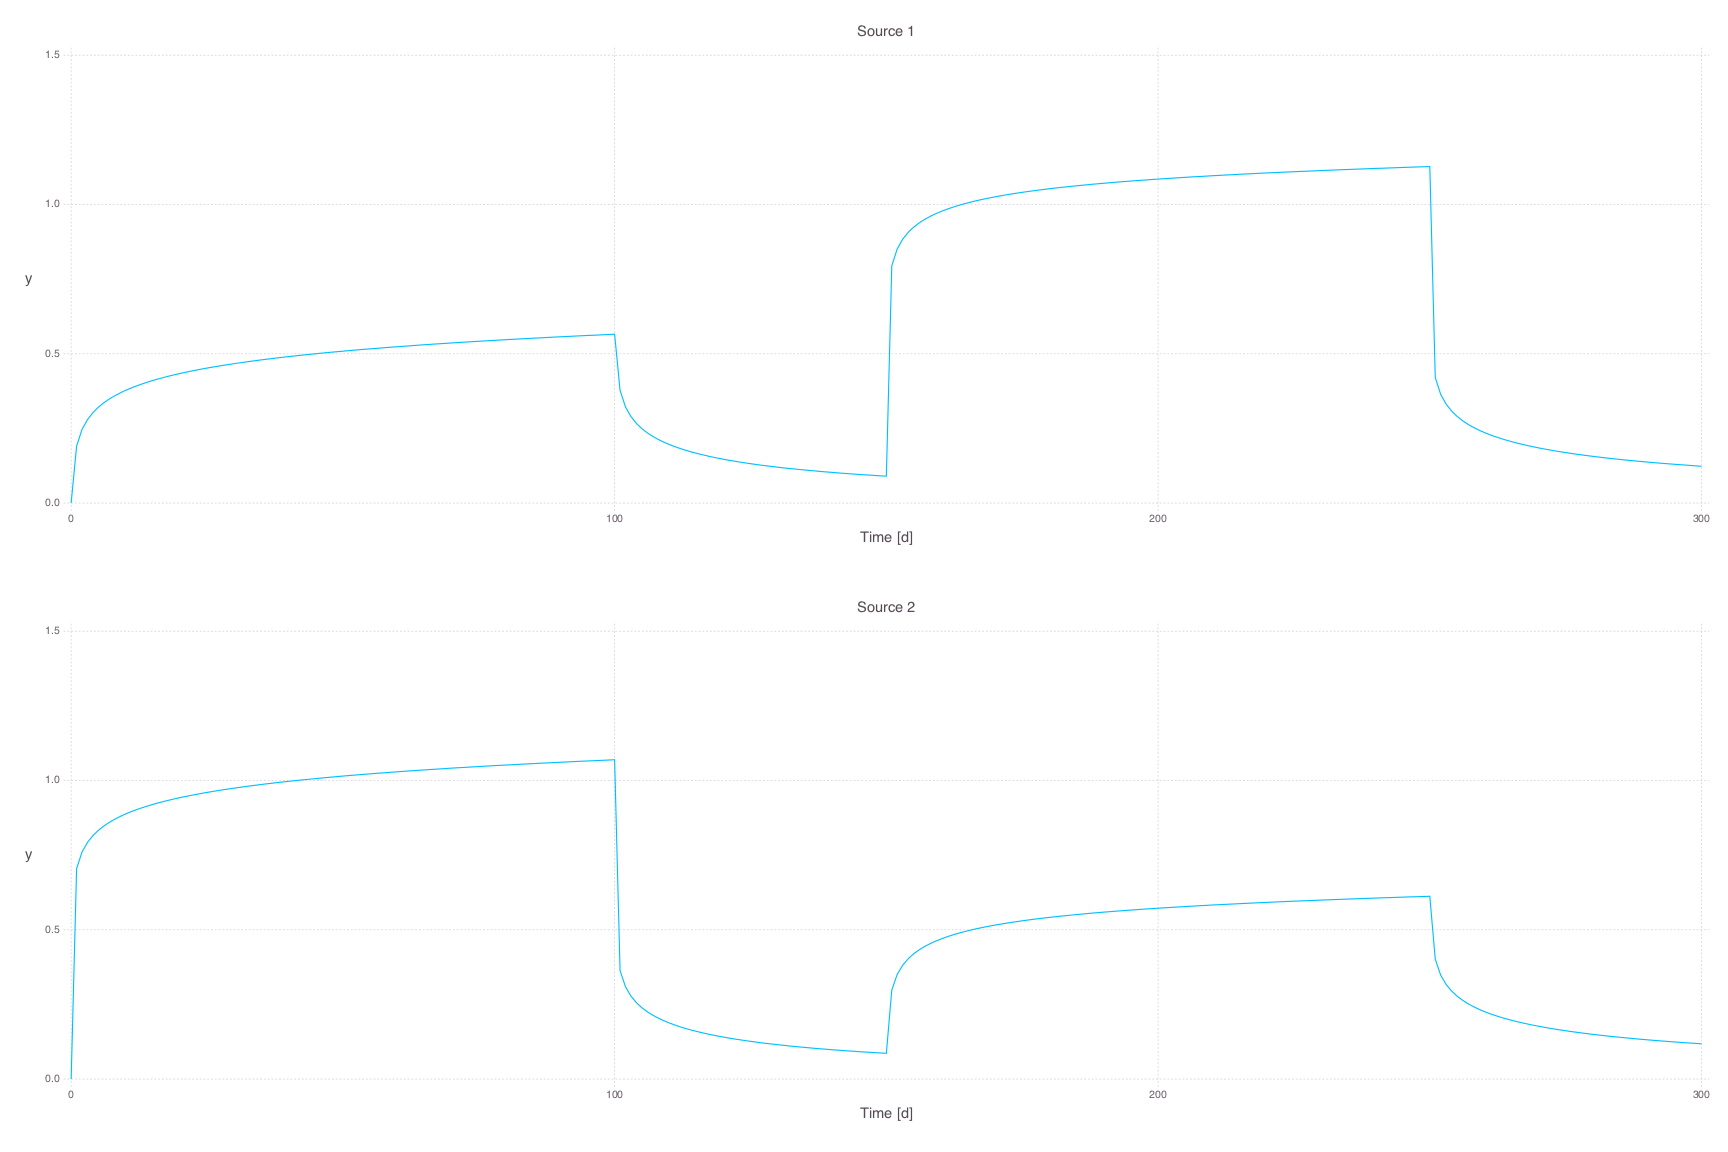

Data behind this chart, as committed beside it:
0, .19092296055831195, .2466419408532882, .2794714066504972, .30282312418243396, .3209623896648403, .3357972863295847, .3483485740434392, .35922662666427385, .3688256439374499, .377415157057597, .38518748810114184, .3922847334019886, .39881489412696486, .4048619545240882, .4104925047379423, .4157603024976788, .4207092739530321, .4253757867970861, .4297903593793736, .43397885592060864, .43796333668119763, .4417627421330038, .4453934532594193
0, 0.705, 0.7603, 0.7925, 0.8153, 0.833, 0.8474, 0.8596, 0.8701, 0.8795, 0.8878, 0.8953, 0.9022, 0.9085, 0.9144, 0.9198, 0.9249, 0.9297, 0.9342, 0.9385, 0.9425, 0.9464, 0.9501, 0.9536
